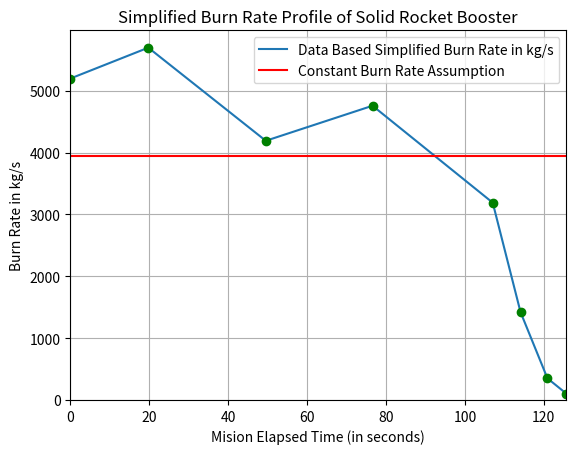

Write Python code to recreate this figure.
import numpy as np
import matplotlib.pyplot as plt

x = np.array([6.394884621840902e-14, 19.772727272727337,49.54545454545459,76.59090909090912,107.04545454545456,114.0909090909091,120.90909090909088,125.68181818181816])
y = np.array([2773257.57575758,3039848.484848491,2236439.393939401,2538787.878787889,1702272.727272739,757954.5454545561,186893.9393939497,55151.51515152585])

y_n = y * 4.44822

Isp = 242
g0 = 9.81

beta = y_n/(Isp*g0)

area = np.trapz(beta, dx = 10000)
print(area)


#plt.plot(x, y, label="Individual SRB Data in LBF",)
#plt.plot(x, y_n, label="Individual SRB Data in N")
plt.plot(x, beta, label='Data Based Simplified Burn Rate in kg/s')
#plt.plot(x, y, 'ro')
#plt.plot(x, y_n, 'bx')
plt.plot(x, beta, 'go')
plt.plot(x, 3937.0078*np.ones(np.size(x)), 'r', label="Constant Burn Rate Assumption")
plt.title("Simplified Burn Rate Profile of Solid Rocket Booster")
plt.xlabel("Mision Elapsed Time (in seconds)")
plt.ylabel("Burn Rate in kg/s")
plt.grid(True)
plt.xlim((0, x[-1]))
plt.ylim(0)
plt.legend(loc="best")
plt.show()
